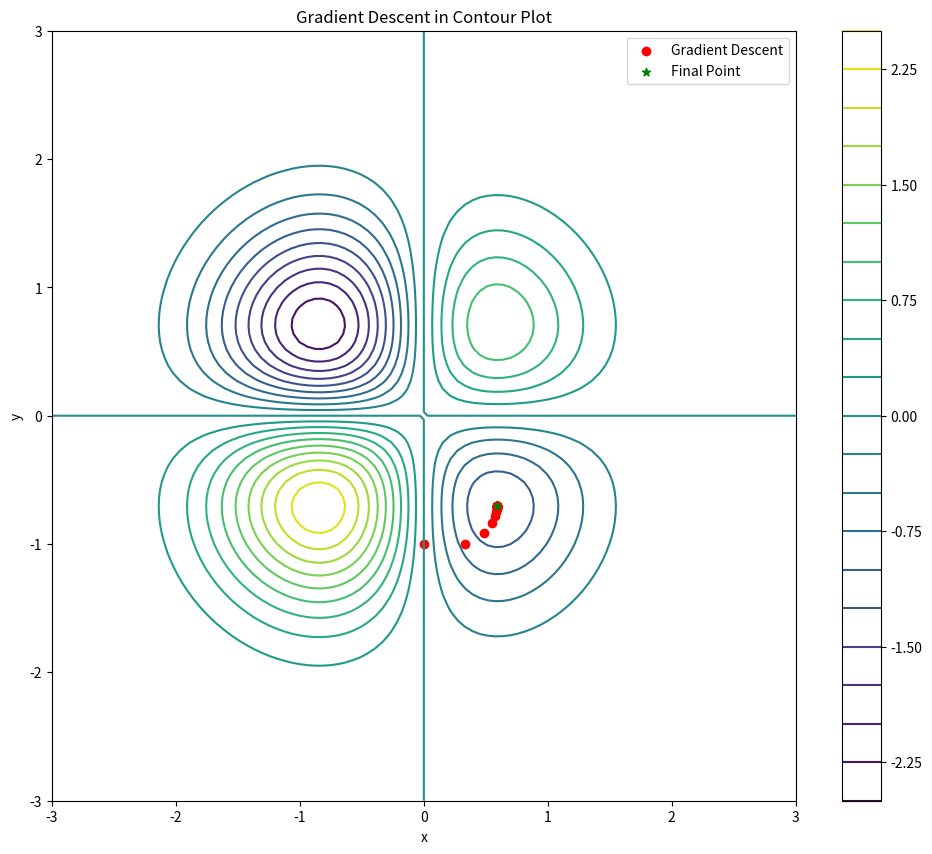
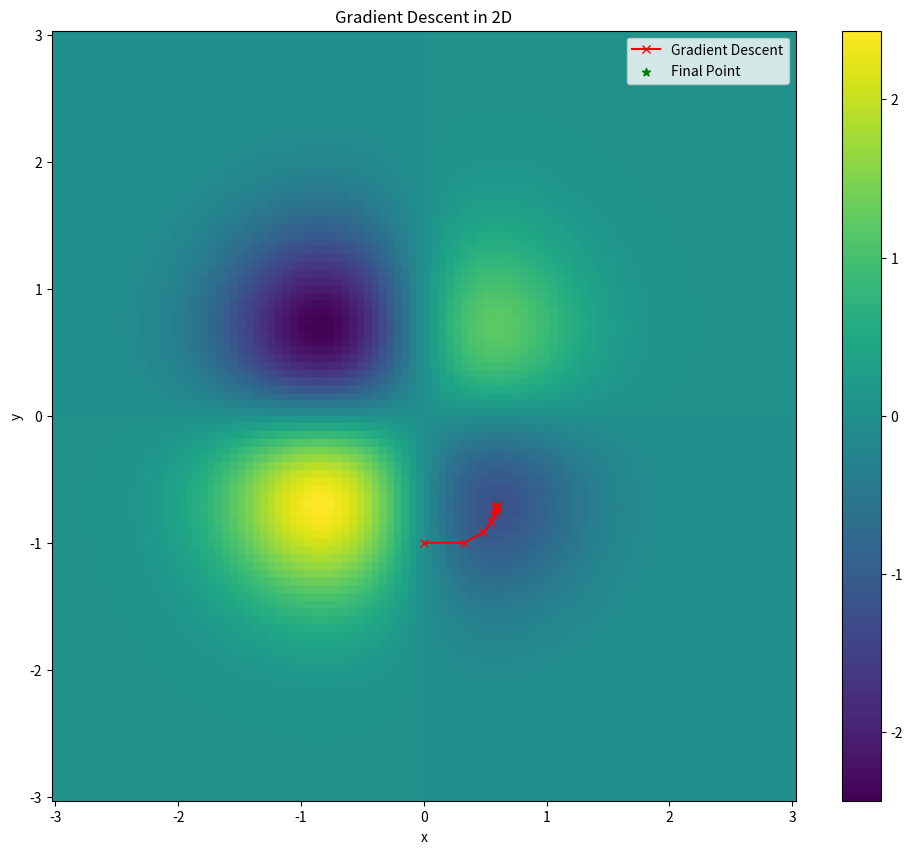
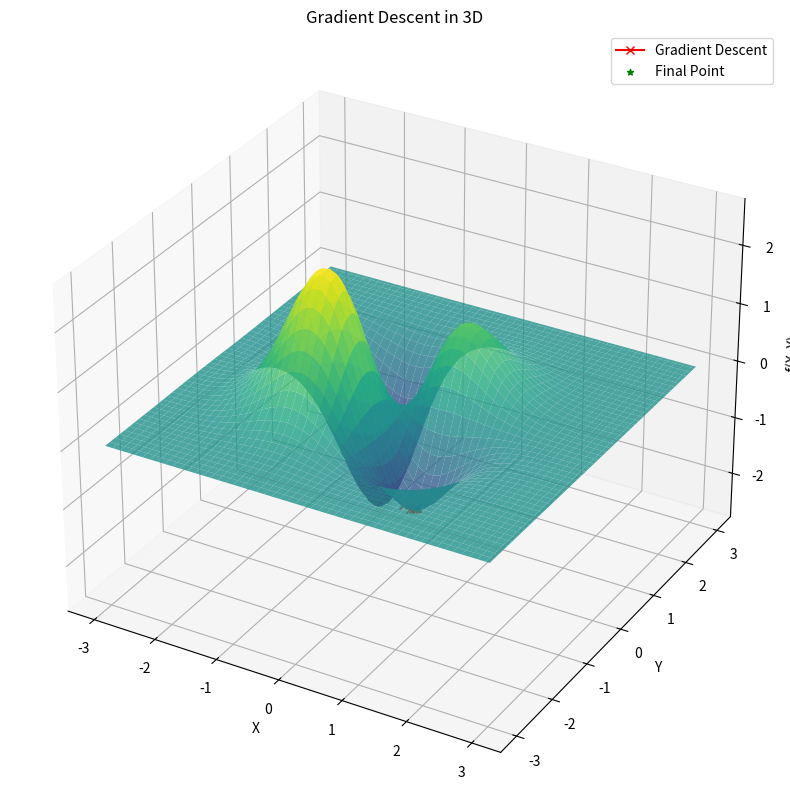

The matplotlib source for these figures, in order:
import numpy as np
import pandas as pd
import matplotlib.pyplot as plt

def f(x, y):
    return (9*x * y) / np.exp(x**2 + 0.5*x + y**2)

def gradient(x, y):
    df_dx = (np.exp(-x**2 - y**2 - 0.5*x)) * 9*(1 - 0.5*x - 2*x**2) * y
    df_dy = (np.exp(-x**2 - y**2 - 0.5*x)) * 9*(x - 2*x*y**2)
    return df_dx, df_dy

def gradient_descent(initial_x, initial_y, learning_rate, num_iterations, tolerance):
    x = initial_x
    y = initial_y
    x_history = [x]
    y_history = [y]

    for i in range(num_iterations):
        d = gradient(x, y)
        x = x - learning_rate * d[0]
        y = y - learning_rate * d[1]
        x_history.append(x)
        y_history.append(y)
        if i > 0 and abs(f(x_history[i], y_history[i]) - f(x_history[i-1], y_history[i-1])) <= tolerance:
            break

    return x, x_history, y, y_history
# Set initial values

learning_rate = 0.1
num_iterations = 1000
tolerance = 1e-10

# Find II MINIMUM
initial_x = 0
initial_y = -1

#FIND IV MINIMUM
# initial_x = 0
# initial_y = 1

#FIND I MAXIMUM
# initial_x = 0
# initial_y = -1

#FIND III MAXIMUM
# initial_x = 0
# initial_y = 1


x, x_history, y, y_history = gradient_descent(initial_x, initial_y, learning_rate, num_iterations, tolerance)
print("Local minimum: {:.12f}".format(f(x, y)))
print("Final Point: x = {:.12f}, y = {:.12f}".format(x, y))
print("Number of Iterations:", len(x_history))

# JAK PUNKT STARTOWY WPŁYWA NA WYNIK

# Find  MINIMUM
# results_df = pd.DataFrame(
#     columns=['Learning Rate', 'Initial X', 'Initial Y','Iterations', 'Minimum'])
#

# learning_rates = [0.1]
# for lr in learning_rates:
#     for _ in range(20):
#         initial_x = np.random.uniform(-2, 2)
#         initial_y = np.random.uniform(-2,2)
#
#         x, x_history, y, y_history = gradient_descent(initial_x, initial_y, lr, 1000, 1e-10)
#         minimum = f(x, y)
#
#         # Dodawanie wyników do ramki danych
#         results_df = results_df.append({
#             'Learning Rate': lr,
#             'Initial X': initial_x,
#             'Initial Y': initial_y,
#             'Iterations': len(x_history),
#             'Minimum': minimum
#         }, ignore_index=True)
#
# print(results_df)

# Find  MAXIMUM
# results_df = pd.DataFrame(
#     columns=['Learning Rate', 'Initial X', 'Initial Y','Iterations', 'Maximum'])
#

# learning_rates = [0.1]
# for lr in learning_rates:
#     for _ in range(20):
#         initial_x = np.random.uniform(-2, 2)
#         initial_y = np.random.uniform(-2,2)
#
#         x, x_history, y, y_history = gradient_descent(initial_x, initial_y, -lr, 1000, 1e-10)
#         maximum = f(x, y)
#
#         # Dodawanie wyników do ramki danych
#         results_df = results_df.append({
#             'Learning Rate': lr,
#             'Initial X': initial_x,
#             'Initial Y': initial_y,
#             'Iterations': len(x_history),
#             'Maximum': maximum
#         }, ignore_index=True)
#
# print(results_df)

# JAK WARTOŚĆ KROKU URZĄCEGO WPŁYWA NA PROCES OPTYMALIZACJI


# Find  MINIMUM
# results_df = pd.DataFrame(
#     columns=['Learning Rate', 'Initial X', 'Initial Y','Iterations', 'Minimum'])
#
#
# learning_rates = [0.0001,0.001,0.01,0.1,1,10,100]
# for lr in learning_rates:
#         initial_x = 0
#         initial_y = 1
#
#         x, x_history, y, y_history = gradient_descent(initial_x, initial_y, lr, 1000, 1e-10)
#         minimum = f(x, y)
#
#         # Dodawanie wyników do ramki danych
#         results_df = results_df.append({
#             'Learning Rate': lr,
#             'Initial X': initial_x,
#             'Initial Y': initial_y,
#             'Iterations': len(x_history),
#             'Minimum': minimum
#         }, ignore_index=True)
#
# print(results_df)

# # Find  MAXIMUM
# results_df = pd.DataFrame(
#     columns=['Learning Rate', 'Initial X', 'Initial Y','Iterations', 'Maximum'])
# #
#
# learning_rates = [0.0001,0.001,0.01,0.1,1,10,100]
# for lr in learning_rates:
#         initial_x = 0
#         initial_y = S1
#
#         x, x_history, y, y_history = gradient_descent(initial_x, initial_y, -lr, 1000, 1e-10)
#         maximum = f(x, y)
#
#         # Dodawanie wyników do ramki danych
#         results_df = results_df.append({
#             'Learning Rate': lr,
#             'Initial X': initial_x,
#             'Initial Y': initial_y,
#             'Iterations': len(x_history),
#             'Maximum': maximum
#         }, ignore_index=True)
#
# print(results_df)



# Create a range of x and y values for plotting
x_vals = np.linspace(-3.0, 3, 100)
y_vals = np.linspace(-3.0, 3, 100)
X, Y = np.meshgrid(x_vals, y_vals)
Z = f(X, Y)

# Plot Contour Plot
plt.figure(figsize=(12, 10))
contour = plt.contour(X, Y, Z, levels=20, cmap='viridis')
plt.scatter(x_history, y_history, c='red', label='Gradient Descent')
plt.scatter(x, y, c='green', marker='*', label='Final Point')
plt.xlabel('x')
plt.ylabel('y')
plt.title('Gradient Descent in Contour Plot')
plt.legend()
plt.colorbar(contour)
plt.show()

# Plot Mesh Grid 2D
plt.figure(figsize=(12, 10))
plt.pcolormesh(X, Y, Z, cmap='viridis')
plt.colorbar()
plt.plot(x_history, y_history, 'rx-', label='Gradient Descent')
plt.scatter([x], [y], color='green', marker='*', label='Final Point')
plt.xlabel('x')
plt.ylabel('y')
plt.title('Gradient Descent in 2D')
plt.legend()
plt.show()

# Plot 3D Surface
fig = plt.figure(figsize=(12, 10))
ax = fig.add_subplot(111, projection='3d')
ax.plot_surface(X, Y, Z, cmap='viridis', alpha=0.8, antialiased=True)
ax.plot(x_history, y_history, f(np.array(x_history), np.array(y_history)), 'rx-', label='Gradient Descent')
ax.scatter([x], [y], [f(x, y)], color='green', marker='*', label='Final Point')
ax.set_xlabel('X')
ax.set_ylabel('Y')
ax.set_zlabel('f(X, Y)')
ax.set_title('Gradient Descent in 3D')
ax.legend()
plt.show()

